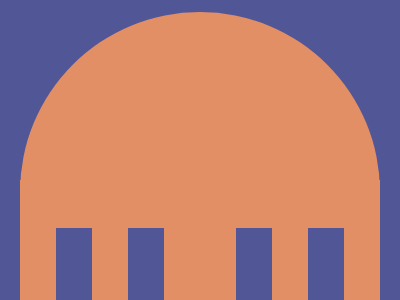

Give the HTML and CSS whose rendering is this image.

<!DOCTYPE html>
<html lang="en">
<head>
  <meta charset="UTF-8">
  <meta name="viewport" content="width=device-width, initial-scale=1.0">
  <title>Styled Circles and Pillars</title>
  <style>
    body {
      margin: 0;
      background: #515697;
    }
    .main {
      position: absolute;
      top: 12px;
      left: 50%;
      transform: translate(-50%);
      width: 360px;
      height: 360px;
      border-radius: 50%;
      background: #E38F66;
    }
    .m2 {
      top: 60%;
      left: 50%;
      border-radius: 0;
    }
    .pillar {
      position: absolute;
      bottom: 0px;
      width: 36px;
      height: 72px;
      z-index: 50;
      background: #515697;
    }
    .p1 {
      left: 59%;
    }
    .p2 {
      left: 77%;
    }
    .p3 {
      left: 32%;
    }
    .p4 {
      left: 14%;
    }
  </style>
</head>
<body>
  <div class="main"></div>
  <div class="main m2"></div>
  <div class="pillar p1"></div>
  <div class="pillar p2"></div>
  <div class="pillar p3"></div>
  <div class="pillar p4"></div>
